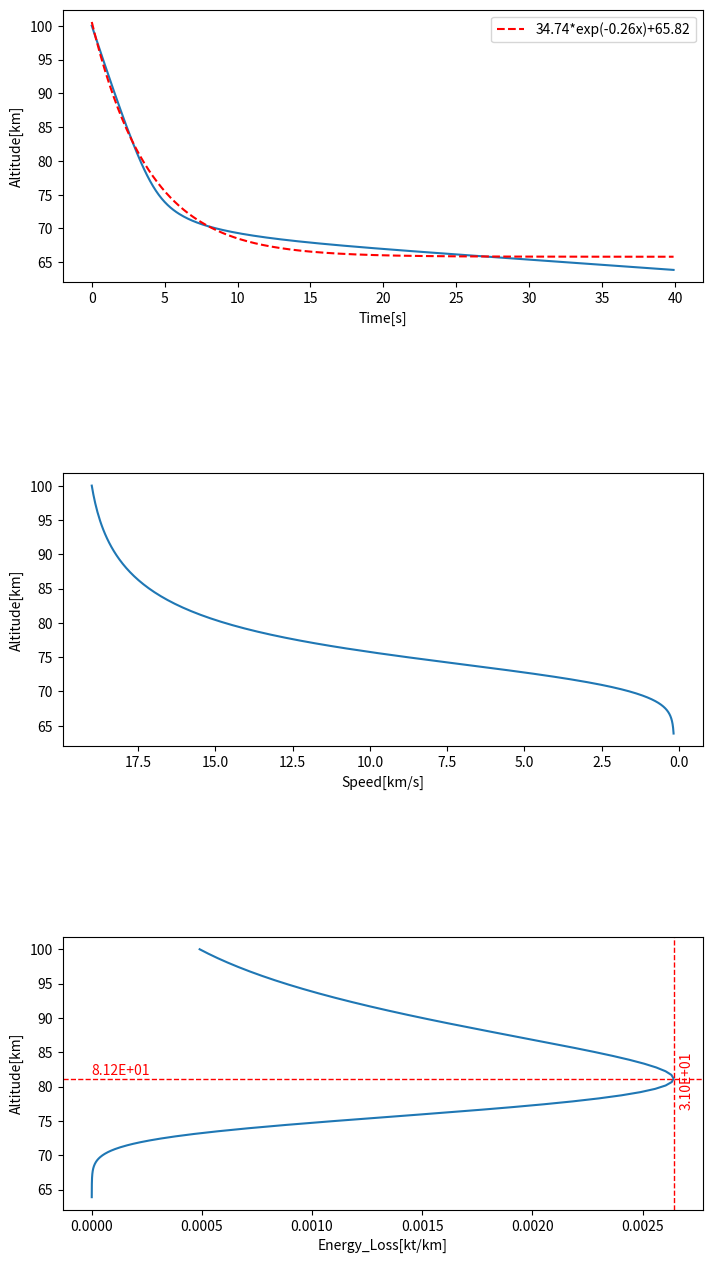

Generate this figure with matplotlib:
import numpy as np
import matplotlib.pyplot as plt
from scipy.integrate import solve_ivp
import matplotlib.ticker as ticker
import matplotlib as mpl
import pylab as plb
from scipy.optimize import curve_fit

def inital_parameter():
    """
    Creating the initial conditions for the quantities
    that will be solved in the ODE solver

    Returns
    -----------------
    An array containing the following quantities

    C_D  : float,  dimensionless
        Coefficient of drag.

    C_H : float, W/(m**2*K)
        The heat transfer coefficient

    Q : float, J/kg
        The heat of ablation constant

    C_L : float, dimensionless
        The coefficient of lift

    alpha : float, dimensionless
        Dispersion coefficient

    H : float, m
        Atmospheric scale height

    rho_0 : float, kg / m ** 3
        Atmospheric density at sea level

    R_E : float, m
        The radius of the Earth

    r : float, m
        The radius of the asteroid

    g_E : float, m / 2 ** 2
        The acceleration due to gravity of the earth
    """

    global C_D
    global C_H
    global Q
    global C_L
    global alpha
    global H
    global rho_0
    global R_E
    global g_E
    global rho_m

    C_D = 1.0
    C_H = 0.1
    Q = 1E7
    C_L = 1E-3
    alpha = 0.3
    H = 8e3
    rho_0 = 1.2
    R_E = 6.371e6
    g_E = 9.81
    rho_m=3.3E3
    
def deg_to_rad(deg):
    return deg*np.pi/ 180


def rad_to_degrees(rad):
    return rad*180/np.pi

def initial_variables():
    """
    Creating the initial conditions for the quantities
    that will be solved in the ODE solver

    Returns
    -----------------
    An array containing the following quantities

    v_init : float
    The inital velocity

    m_init : float
        The intial mass

    theta_init : float
        The initial entry angle

    z_init : float
        The initial altitude that the asteroid is measured from

    x_init : float
        The initial condition zeroing the horizontal displacement ******** In which axes

    r_init : float
        The initial condition for the radius of the asteroid
    """

    v_init = 19e3
    m_init = 1e3
    theta_init = deg_to_rad(20)
    z_init = 100e3
    x_init = 0
    r_init = 19.5/2
    return np.array([v_init,
                     m_init,
                     theta_init,
                     z_init,
                     x_init,
                     r_init])

def geth(r,m):
    return m/(np.pi*r**2*rho_m)

def ke(m, v):
    return 0.5 * m * v ** 2


def dv(z, r, v, theta, m):
    return (-C_D * rho_a(z) * area(r) * v ** 2) / (2 * m) + g_E * np.sin(theta)


def rho_a(z):
    return rho_0 * np.exp(-z / H)


def dz(theta, v):
    return -v * np.sin(theta)


def dtheta(theta, v, z, m, r):
    return (g_E * np.cos(theta) / v) - ((C_L * rho_a(z) * area(r) * v) /
                                        (2 * m)) - ((v * np.cos(theta)) / (R_E + z))


def dx(theta, v, z):
    return (v * np.cos(theta)) / (1 + z / R_E)


def dm(z, r, v):
    return (-C_H * rho_a(z) * area(r) * v ** 3) / (2 * Q)


def area(r):
    return np.pi * r ** 2


def volume(r, h):
    return np.pi*r**2*h


def dr(z, m, r):
    h=geth(r,m)
    return 7 / 2 * alpha * rho_a(z) / (m / volume(r,h))


def density(m,r):
    return m/volume(r)	


def mass(rho,r):
    return rho*volume(r)

def graph_plot(t, states):
    plt.plot(t, states[:, 0])
    plt.xlabel('Time (s)')
    plt.ylabel('Velocity (m/s)')
    plt.show()

    plt.plot(t, states[:, 3])
    plt.xlabel('Time (s)')
    plt.ylabel('Altitude (m)')
    plt.show()

    plt.plot(states[:, 3], states[:, 0])
    plt.xlabel('Altitude (m)')
    plt.ylabel('Velocity (m/s)')
    plt.show()

    plt.figure()
    plt.subplot(211)
    plt.plot(t, states[:, 3])
    plt.ylabel('Height')
    plt.subplot(212)
    plt.plot(t, states[:, 3])
    plt.ylabel('Speed')
    plt.xlabel('Time')
    plt.show()


def ode_solver(t, state):
    f = np.zeros_like(state)
    v, m, theta, z, x, r = state
    f[0] = dv(z, r, v, theta, m)
    f[1] = dm(z, r, v)
    f[2] = dtheta(theta, v, z, m, r)
    f[3] = dz(theta, v)
    f[4] = dx(theta, v, z)
    f[5] = 0
    return f


def ode_solver_burst(t, state):
    f = np.zeros_like(state)
    v, m, theta, z, x, r = state
    f[0] = dv(z, r, v, theta, m)
    f[1] = dm(z, r, v)
    f[2] = dtheta(theta, v, z, m, r)
    f[3] = dz(theta, v)
    f[4] = dx(theta, v, z)
    f[5] = dr(z, m, r)
    return f
'''
def improved_euler(f, u0, t0, t_max, dt):
    u = np.array(u0)
    t = np.array(t0)
    u_all = [u0]
    t_all = [t0]
    #f[5] = dr(z, m, r)
    while t < t_max:
        ue = u + dt*f(t, u)  # euler guess
        u = u + 0.5*dt* ( f(t, u) + f(t + dt, ue) )
        u_all.append(u)
        t = t + dt
        t_all.append(t)
    return np.array(u_all), np.array(t_all)
'''

def efun(x, a, b, c):
    return a*np.exp(-b*x)+c

def ebound(x,S,a,b,c):
    return S-a*np.exp(-b*x)+c
    
def main():
    inital_parameter()
    state = initial_variables()
    t0=0
    tmax=40.
    dt = 0.1
    t = np.arange(t0, tmax, dt)
    # =============================================================================
    #     SOLVE_IVP
    # =============================================================================
    i=0
    #states = solve_ivp(ode_solver, (0, 50), state0, t_eval=t, method='RK45')  # need to fix the f tomorrow
    v=[state[0]]
    m=[state[1]]
    theta=[state[2]]
    z=[state[3]]
    x=[state[4]]
    KE=[0.5*v[-1]**2*m[-1]]
    r=[state[5]]
    h=[geth(r[-1],m[-1])]
    Y=5E6
    
    #while t[i]<t[-1]:
    while t[i]<t[-1]:
        if Y>rho_a(z[-1])*v[-1]**2:
            state_e = state + dt*ode_solver(t[i], state)  # euler guess
            state = state + 0.5*dt* (ode_solver(t[i], state) + ode_solver(t[i+1], state_e) )
            v.append(state[0])
            m.append(state[1])
            theta.append(state[2])
            z.append(state[3])
            x.append(state[4])
            KE.append(0.5 * m[-1] * v[-1] ** 2)
            r.append(state[5])
            h.append(geth(r[-1],m[-1]))
        else:
            state_e = state + dt*ode_solver_burst(t[i], state)  # euler guess
            state = state + 0.5*dt* (ode_solver_burst(t[i], state) + ode_solver_burst(t[i+1], state_e) )
            v.append(state[0])
            m.append(state[1])
            theta.append(state[2])
            z.append(state[3])
            x.append(state[4])
            KE.append(0.5 * m[-1] * v[-1] ** 2)
            r.append(state[5])  
            h.append(h[-1])
            #rho_m.append(m[-1]/volume(r[-1],h[-1]))
        i+=1
    '''
    v = states.y[0]
    m = states.y[1]
    theta = states.y[2]
    z = states.y[3]
    x = states.y[4]
    r = states.y[5]
	'''
    #KE = 0.5 * m * v ** 2

    fig = plt.figure(figsize=(8,15))
    fig.subplots_adjust(left=0.1, bottom=0.1, right=0.9, top=0.9, wspace=0.2, hspace=0.7)
    
    #fig1=plt.subplot(311)
    ax1 = fig.add_subplot(311)
    ax1.plot(t, np.array(z)/1e3)
    ax1.set_xlabel("Time[s]")
    ax1.set_ylabel("Altitude[km]")

    popt, pcov = curve_fit(efun, t, np.array(z)/1e3,p0=(1, 1e-6, 1))
    yy = efun(t, *popt)
    ax1.plot(t,yy,'--r',label='{:.2f}*exp(-{:.2f}x)+{:.2f}'.format(popt[0],popt[1],popt[2]))
    ax1.legend()
    
    ax2=fig.add_subplot(312)
    ax2.set_xlabel("Speed[km/s]")
    ax2.set_ylabel("Altitude[km]")
    ax2.plot(np.array(v)/1e3,np.array(z)/1e3)
    ax2.set_xlim(ax2.get_xlim()[::-1])
    
    ax3=fig.add_subplot(313)
    ax3.set_ylabel("Altitude[km]")
    ax3.set_xlabel("Energy_Loss[kt/km]")
    KE_diff=np.diff(KE)
    z_diff=np.diff(z)
    KE_unit=abs(KE_diff/z_diff)*1e3/4.18E12
    ax3.plot(KE_unit, np.array(z[:-1])/1e3)
    #ax3.axhline(y=z[KE_unit.argmax()]/1e3, xmin=KE_unit[0], xmax=KE_unit[-1],color='r', linestyle='--',linewidth=0.5)
    z_burst=z[KE_unit.argmax()]/1e3
    ax3.axhline(y=z_burst,color='r', linestyle='--',linewidth=1)
    ax3.axvline(x=KE_unit.max(),color='r', linestyle='--',linewidth=1)
    ax3.annotate('{:.2E}'.format(z_burst),xy=(0,z_burst+0.5),color='r')
    ax3.annotate('{:.2E}'.format(KE_unit.argmax()),xy=(KE_unit.max()+KE_unit.max()/100,z_burst-z_burst/20),color='r',rotation=90)
    #z_ana_diff,KE_ana_diff=plot()
    #ax3.plot(z_ana_diff,KE_ana_diff)# need to lay analytical solution on top!
    plt.show()

    # states = odeint(ode_solver, state0, t, tfirst=True)
    # graph_plot(t, states)


main()
# if __name__ == "main":
#     main()


'''
=============================================================================
ODEINT
=============================================================================

states = odeint(f, state0, t, tfirst = True)

v = states[:, 0]
m = states[:, 1]
theta = states[:, 2]
z = states[:, 3]
x = states[:,4]
r = states[:,5]


KE = 0.5 * m * v**2


plt.figure()
plt.subplot(211)
plt.plot(t,z)
plt.ylabel("Height")

plt.subplot(212)
plt.ylabel("Speed")
plt.xlabel("Time")
plt.plot(t,v)

'''
